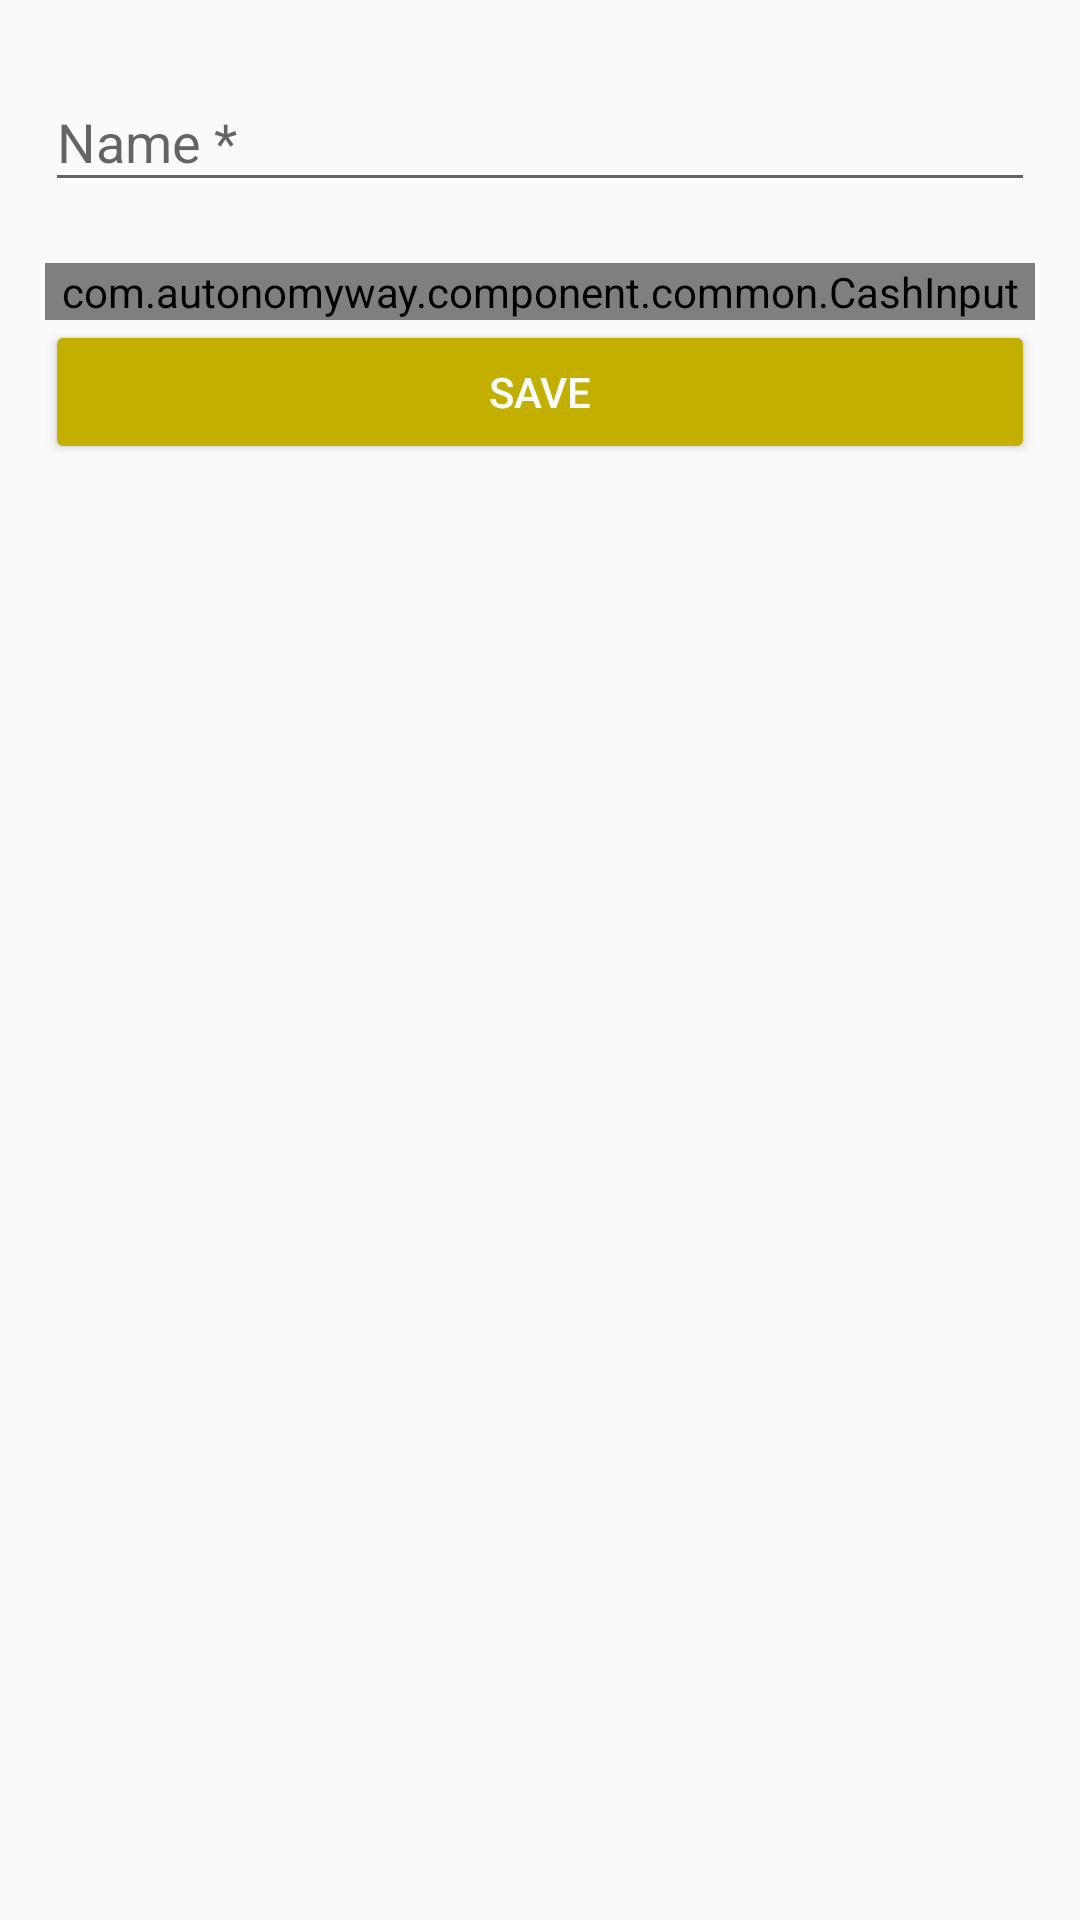

Android layout source for this screen:
<!-- AndroidManifest.xml: application theme AppTheme -->
<!-- res/layout/wealth_content_form.xml -->
<?xml version="1.0" encoding="utf-8"?>
<LinearLayout xmlns:android="http://schemas.android.com/apk/res/android"
    xmlns:app="http://schemas.android.com/apk/res-auto"
    xmlns:tools="http://schemas.android.com/tools"
    style="@style/Form"
    app:layout_behavior="@string/appbar_scrolling_view_behavior"
    tools:context="com.autonomyway.component.wealth.NewWealthActivity"
    tools:showIn="@layout/wealth_activity_form">

    <android.support.design.widget.TextInputLayout
        android:id="@+id/wealth_name_layout"
        style="@style/FormLabel"
        app:errorEnabled="true">

        <EditText
            android:id="@+id/wealth_name_input"
            style="@style/FormTextInput"
            android:hint="@string/wealth_input_name"
            android:inputType="textAutoCorrect" />
    </android.support.design.widget.TextInputLayout>

    <android.support.design.widget.TextInputLayout
        style="@style/FormLabel"
        app:errorEnabled="false">

        <com.autonomyway.component.common.CashInput
            android:id="@+id/wealth_initial_balance_input"
            style="@style/FormTextInput"
            android:hint="@string/wealth_initial_balance_input" />
    </android.support.design.widget.TextInputLayout>
    <Button
        android:id="@+id/save_button"
        style="@style/FormButton.Wealth"
        android:text="@string/button_save" />
</LinearLayout>
<!-- res/layout/wealth_activity_form.xml (included above) -->
<?xml version="1.0" encoding="utf-8"?>
<android.support.design.widget.CoordinatorLayout xmlns:android="http://schemas.android.com/apk/res/android"
    xmlns:app="http://schemas.android.com/apk/res-auto"
    xmlns:tools="http://schemas.android.com/tools"
    android:layout_width="match_parent"
    android:layout_height="match_parent"
    tools:context="com.autonomyway.component.wealth.NewWealthActivity">

    <android.support.design.widget.AppBarLayout
        android:layout_width="match_parent"
        android:layout_height="wrap_content"
        android:theme="@style/AppTheme.AppBarOverlay">

        <android.support.v7.widget.Toolbar
            android:id="@+id/toolbar"
            android:layout_width="match_parent"
            android:layout_height="?attr/actionBarSize"
            android:background="@color/colorWealth"
            app:popupTheme="@style/AppTheme.PopupOverlay"
            />

    </android.support.design.widget.AppBarLayout>
    <include layout="@layout/wealth_content_form" />
</android.support.design.widget.CoordinatorLayout>
<!-- resources referenced by this layout -->
<resources>
  <color name="colorWealth">#c2af00</color>
  <string name="button_save">Save</string>
  <string name="wealth_initial_balance_input">Initial Cash</string>
  <string name="wealth_input_name">Name *</string>
  <style name="AppTheme.AppBarOverlay" parent="ThemeOverlay.AppCompat.Dark.ActionBar" />
  <style name="AppTheme.PopupOverlay" parent="ThemeOverlay.AppCompat.Light" />
  <style name="Form">
          <item name="android:layout_height">match_parent</item>
          <item name="android:layout_width">match_parent</item>
          <item name="android:padding">15dp</item>
          <item name="android:orientation">vertical</item>
      </style>
  <style name="FormButton.Wealth">
          <item name="android:backgroundTint">@color/colorWealth</item>
      </style>
  <style name="FormLabel">
          <item name="android:layout_height">wrap_content</item>
          <item name="android:layout_width">match_parent</item>
      </style>
  <style name="FormTextInput">
          <item name="android:layout_height">wrap_content</item>
          <item name="android:layout_width">match_parent</item>
      </style>
  <style name="AppTheme" parent="Theme.AppCompat.Light.NoActionBar">
          
          <item name="colorPrimary">@color/colorPrimary</item>
          <item name="colorPrimaryDark">@color/colorPrimaryDark</item>
          <item name="colorAccent">@color/colorAccent</item>
      </style>
  <color name="colorPrimary">#00A6AE</color>
  <color name="colorPrimaryDark">#00777F</color>
  <color name="colorAccent">#59D8E0</color>
</resources>
